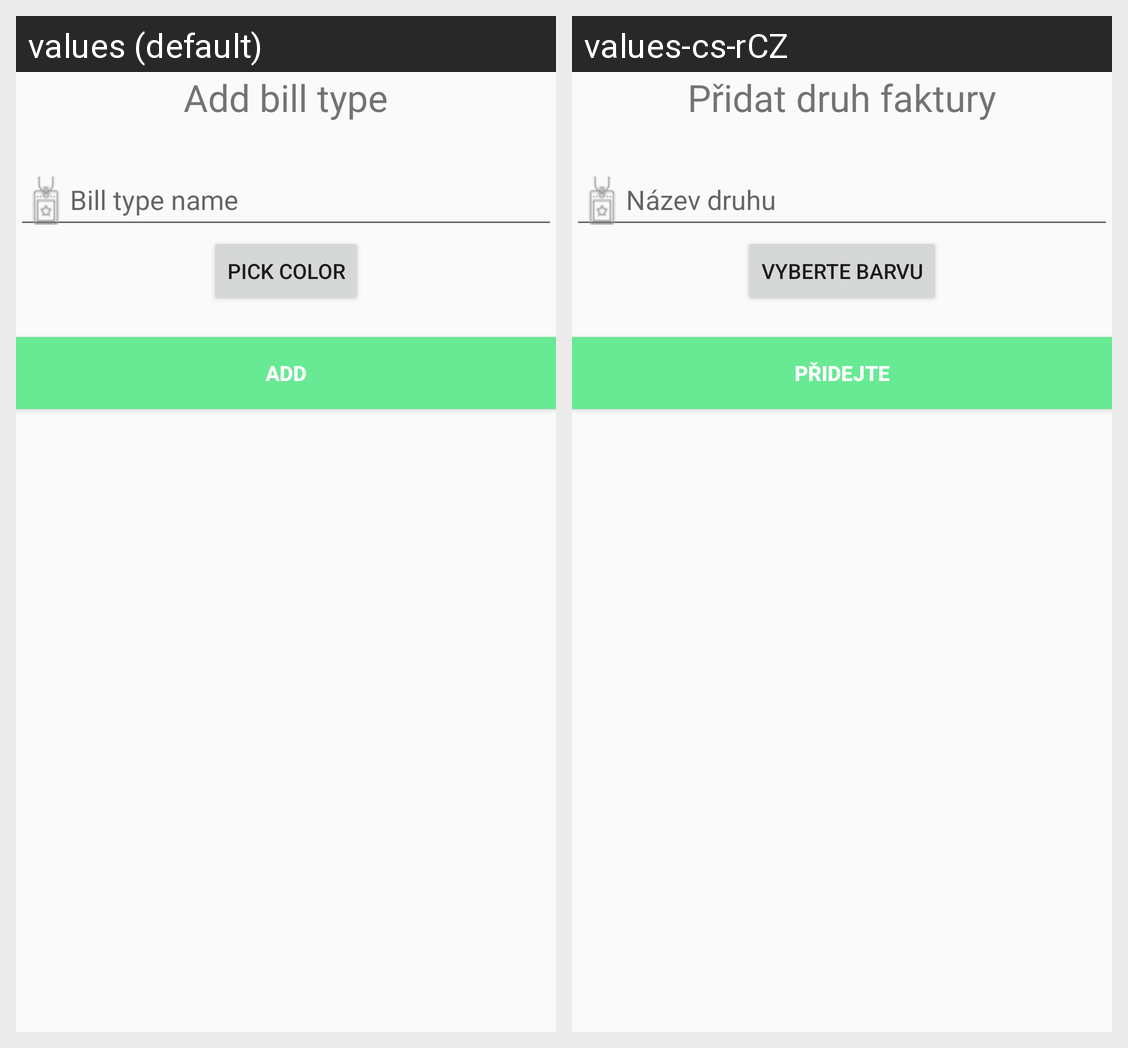

Locale-by-locale string values for the Android screen shown in this grid:
Android screen res/layout/type_bill_add_dialog.xml rendered under 2 locales, left to right: values (default), values-cs-rCZ. Device: Nexus 5 (rendered at 1080×1920; each locale shown at half size, 540×960, under a caption strip naming it); theme AppTheme.
Strings drawn on this screen, with the default value and each locale's value (text and hints the layout hard-codes, and strings that could not be matched under every locale, appear in the picture but are not listed):

add_bill_type
  values: Add bill type
  values-cs-rCZ: Přidat druh faktury

bill_type_name
  values: Bill type name
  values-cs-rCZ: Název druhu

pick_color
  values: Pick color
  values-cs-rCZ: Vyberte barvu

add
  values: Add
  values-cs-rCZ: Přidejte
